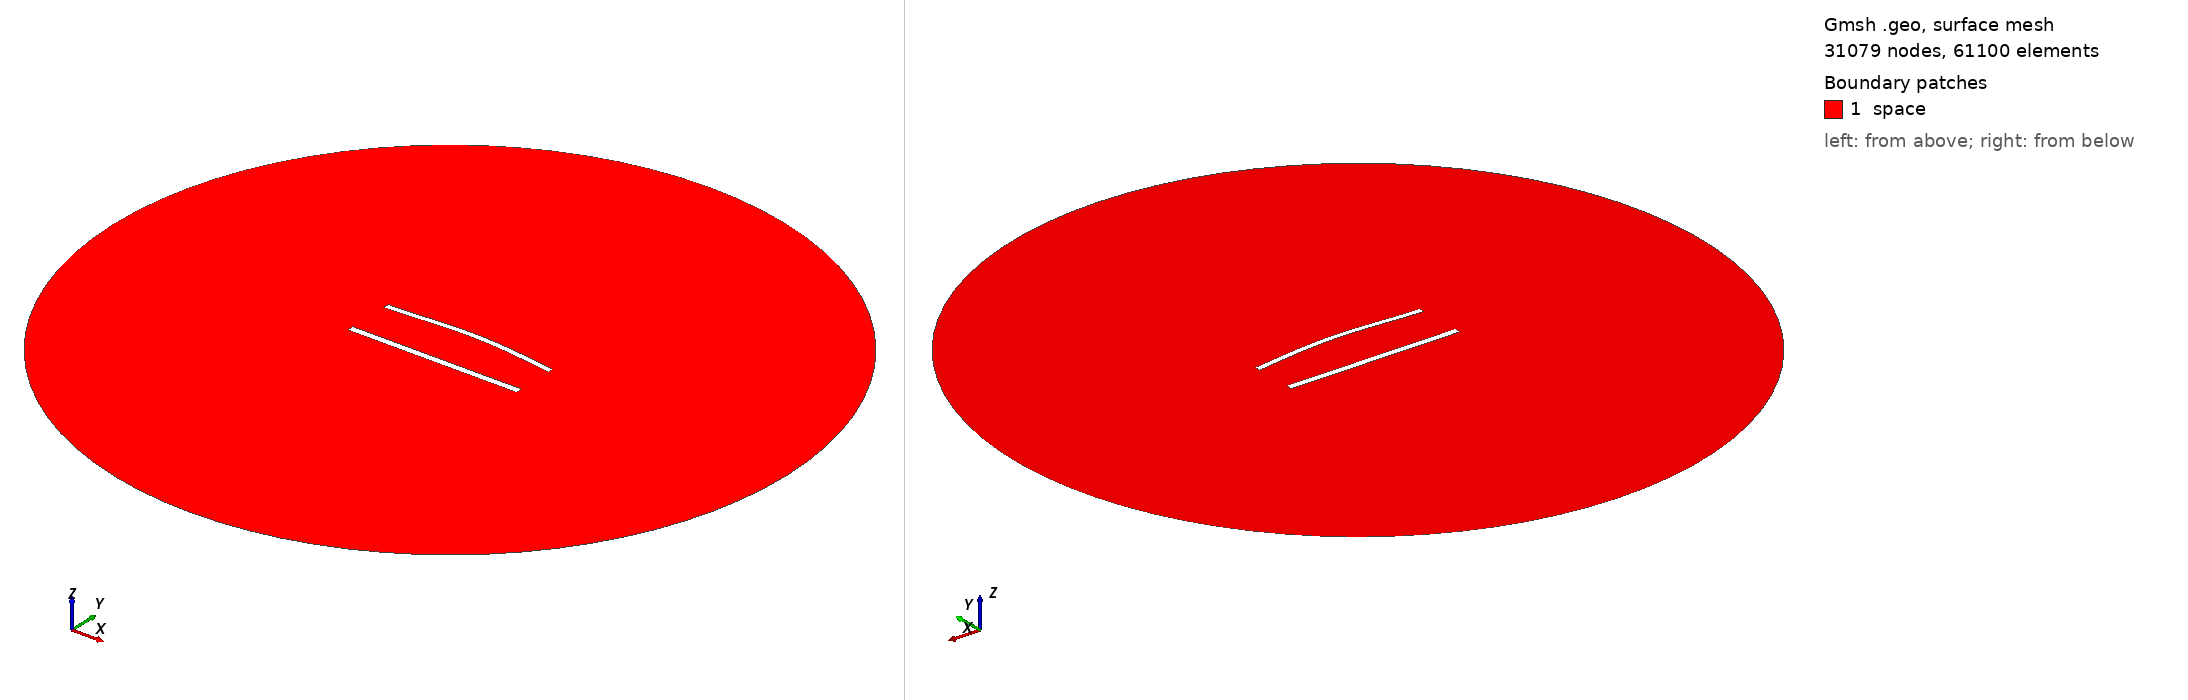

Gmsh geometry script, surface-meshed: 31079 nodes, 61100 surface elements. Boundary patches (legend numbers): 1 space. Left view from above one corner, right view from below the opposite corner. Legend entries are the model's physical surfaces. The drawing asked Gmsh for element sizes between 1% and 20% of the model's largest extent; the script's own settings can give other sizes.

=== 1103.geo (drawn) ===
//---------------------------------------
// Geometry kernel
//---------------------------------------

SetFactory("OpenCASCADE");



//---------------------------------------
// Parameters of the geometry
//---------------------------------------

// Overetch of the upper plate
overetch = 0.25;

// Distance between the plates
distance = 27.5;

// Discretization over the x axis (for the deformation)
nx = 50; 

// Length of the plate
L = 100 - overetch; 

// Number of modes
n = 4; 

// 1st mode coefficient
coeff(1) = 0.0;
beta(1) = 0.596864 * 3.1415926535 / L;

// 2nd mode coefficient
coeff(2) = 1.5;
beta(2) = 1.49418 * 3.1415926535 / L;

// 3rd mode coefficient
coeff(3) = 0.0;
beta(3) = 2.50025 * 3.1415926535 / L;

// 4th mode coefficient
coeff(4) = 0.0;
beta(4) = 3.49999 * 3.1415926535 / L;



//---------------------------------------
// Upper plate (deformed rectangle)
//---------------------------------------

// Coordiantes of the upper plate
xmin = -50;
xmax = 50 - overetch;

// Height of the upper plate
yheight = 4 - 2 * overetch;

// Indexes of the points
UpperID[] = {};
LowerID[] = {};
LeftID[] = {};
RightID[] = {};

// Point index
p = 1;

// Horizontal edges
For i In {1:nx}
    x = xmin + (i-1)*(xmax - xmin)/(nx-1);

    y_bottom = distance / 2 + overetch;
    For j In {1:n}
        C = (Cosh(beta(j)*L) + Cos(beta(j)*L)) / (Sinh(beta(j)*L) + Sin(beta(j)*L));
        y_bottom  = y_bottom + coeff(j) * (Cosh(beta(j)*(x+50)) - Cos(beta(j)*(x+50)) - C * (Sinh(beta(j)*(x+50)) - Sin(beta(j)*(x+50))));
    EndFor

    y_top = y_bottom + yheight;

    Point(p) = {x, y_top, 0, 1.0};
    UpperID[i] = p;
    p = p + 1;

    Point(p) = {x, y_bottom, 0, 1.0};
    LowerID[i] = p;
    p = p + 1;
EndFor

// Create point lists
UpperPts[] = {}; LowerPts[] = {};
For i In {1:nx}
  UpperPts[] += {UpperID[i]};
  LowerPts[] += {LowerID[i]};
EndFor

// Build splines
Spline(1) = {UpperPts[]};
Spline(2) = {LowerPts[]};
Line(3) = {LowerPts[nx-1], UpperPts[nx-1]};
Line(4) = {LowerPts[0], UpperPts[0]};

// Build the plane surface
Curve Loop(1) = {2, 3, -1, -4};
Plane Surface(1) = {1};



//---------------------------------------
// Lower plate (rectangle)
//---------------------------------------

// Vertices
Point(1001) = {-50, -distance/2, 0, 1.0};
Point(1002) = { 50, -distance/2, 0, 1.0};
Point(1003) = { 50,  -distance/2 + 4, 0, 1.0};
Point(1004) = {-50,  -distance/2 + 4, 0, 1.0};

// Edges
Line(5) = {1001, 1002};
Line(6) = {1002, 1003};
Line(7) = {1003, 1004};
Line(8) = {1004, 1001};

// Plane surface
Line Loop(2) = {5, 6, 7, 8};
Plane Surface(2) = {2}; 



//---------------------------------------
// Outer (fictious) boundary
//---------------------------------------

// Points
Point(1005) = {0, 0, 0};       // Center
Point(1006) = {200, 0, 0};     // Start point
Point(1007) = {0, 200, 0};     // 90 degrees
Point(1008) = {-200, 0, 0};    // 180 degrees
Point(1009) = {0, -200, 0};    // 270 degrees

// Circle arcs (each needs start, center, end)
Circle(9) = {1006, 1005, 1007};
Circle(10) = {1007, 1005, 1008};
Circle(11) = {1008, 1005, 1009};
Circle(12) = {1009, 1005, 1006};

// Plane surface for the entire domain
Curve Loop(3) = {9, 10, 11, 12};
Surface(3) = {3};

// Subtract the plates from the whole domain to obtain the actual domain where we want to solve the equations
BooleanDifference{ Surface{3}; Delete; }{ Surface{1}; Surface{2}; Delete; }




//---------------------------------------
// Transfinite Lines/Curves
//---------------------------------------

// Set the number of points on the boundaries
r = 6;
d = 0.15;

// Plates
Transfinite Curve {1} = 50*r/4 Using Progression 1;
Transfinite Line {2} = 50*r Using Progression 1;
Transfinite Curve {3, 4} = 2*r Using Progression 1+d;
Transfinite Line {5} = 50*r/4 Using Progression 1;
Transfinite Line {7} = 50*r Using Progression 1;
Transfinite Line {6} = 2*r Using Progression 1-d;
Transfinite Line {8} = 2*r Using Progression 1+d;

// Outer boundary
Transfinite Line {9, 10, 11, 12} = 20 Using Progression 1;



//---------------------------------------
// Physical groups
//---------------------------------------                

// Physical curves (boundaries)
Physical Line("force_segment", 10) = {2};
Physical Line("upper_plate", 11) = {1, 3, 4};
Physical Line("lower_plate", 12) = {5, 6, 7, 8};
Physical Line("boundary", 20) = {9, 10, 11, 12};

// Physical Surfaces
Physical Surface("space", 30) = {3};



//---------------------------------------
// 6. Generate the Mesh
//---------------------------------------

// 2D mesh generation
Mesh 2;
